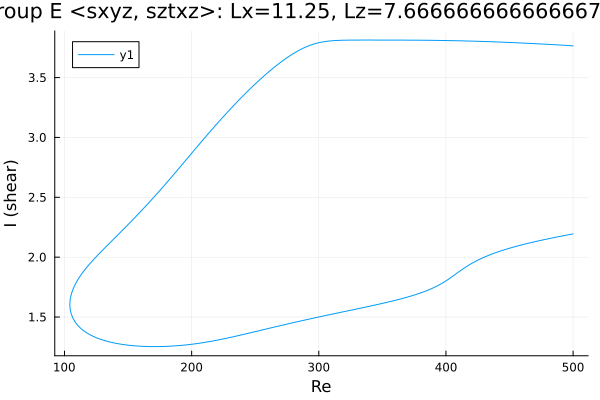

The file beside this chart, header and first rows:
Re, shear
500.0, 3.765
498.7, 3.766
497.3, 3.767
495.9, 3.768
494.4, 3.769
493, 3.77
491.6, 3.771
490.2, 3.772
488.8, 3.772
487.4, 3.773
486, 3.774
484.5, 3.775
483.1, 3.776
481.7, 3.777
480.3, 3.778
478.9, 3.778
477.5, 3.779
476.1, 3.78
474.6, 3.781
473.2, 3.782
471.8, 3.782
470.4, 3.783
469, 3.784
467.6, 3.785
466.2, 3.785
464.7, 3.786
463.3, 3.787
461.9, 3.788
460.5, 3.788
459.1, 3.789
457.7, 3.79
456.3, 3.79
454.8, 3.791
453.4, 3.792
452, 3.792
450.6, 3.793
449.2, 3.794
447.8, 3.794
446.4, 3.795
444.9, 3.796
443.5, 3.796
442.1, 3.797
440.7, 3.797
439.3, 3.798
437.9, 3.798
436.5, 3.799
435, 3.8
433.6, 3.8
432.2, 3.801
430.8, 3.801
429.4, 3.802
428, 3.802
426.6, 3.803
425.1, 3.803
423.7, 3.803
422.3, 3.804
420.9, 3.804
419.5, 3.805
418.1, 3.805
416.7, 3.806
... 564 more rows
